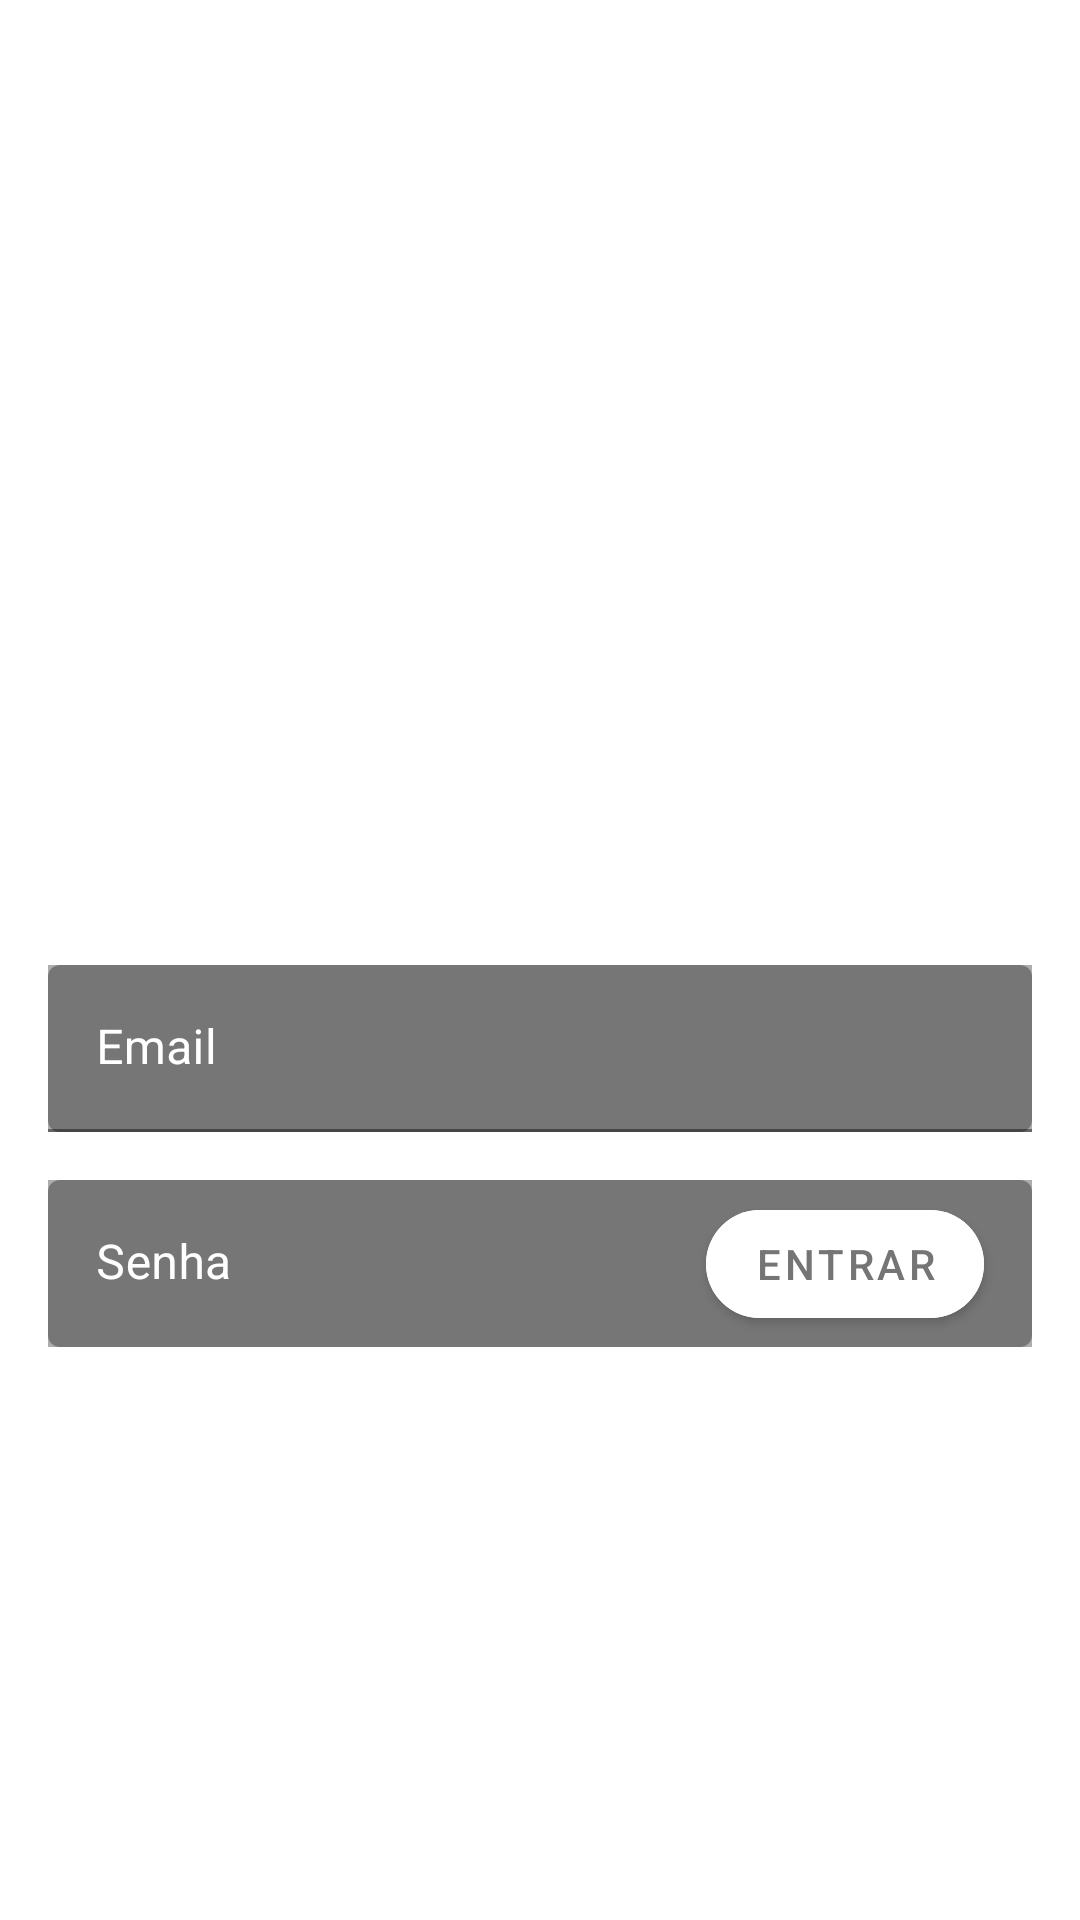

This screen was rendered from an Android layout file. Write that file and the resources it references.
<!-- AndroidManifest.xml: application theme Theme.Camp -->
<!-- res/layout/activity_login.xml -->
<?xml version="1.0" encoding="utf-8"?>
<androidx.constraintlayout.widget.ConstraintLayout xmlns:android="http://schemas.android.com/apk/res/android"
    xmlns:app="http://schemas.android.com/apk/res-auto"
    xmlns:tools="http://schemas.android.com/tools"
    android:layout_width="match_parent"
    android:layout_height="match_parent"
    tools:context=".LoginActivity">

    <androidx.appcompat.widget.AppCompatImageView
        android:id="@+id/image_background"
        android:layout_width="0dp"
        android:layout_height="match_parent"
        android:scaleType="centerCrop"
        android:src="@drawable/image_background_login"
        app:layout_constraintBottom_toBottomOf="parent"
        app:layout_constraintEnd_toEndOf="parent"
        app:layout_constraintHorizontal_bias="0.0"
        app:layout_constraintStart_toStartOf="parent"
        app:layout_constraintTop_toTopOf="parent"
        app:layout_constraintVertical_bias="0.0" />

    <androidx.appcompat.widget.AppCompatTextView
        android:id="@+id/text_label"
        android:layout_width="wrap_content"
        android:layout_height="wrap_content"
        android:layout_marginStart="28dp"
        android:drawableStart="@drawable/ic_image_ioasys"
        android:drawablePadding="8dp"
        android:gravity="center"
        android:text="@string/books"
        android:textColor="@color/white"
        android:textSize="28sp"
        android:layout_marginBottom="194dp"
        app:layout_constraintBottom_toBottomOf="parent"
        app:layout_constraintStart_toStartOf="parent"
        app:layout_constraintTop_toTopOf="parent"
        app:layout_constraintVertical_chainStyle="packed" />

    <com.google.android.material.textfield.TextInputLayout
        android:id="@+id/text_email"
        android:layout_width="0dp"
        android:layout_height="wrap_content"
        android:layout_marginHorizontal="16dp"
        android:layout_marginTop="80dp"
        android:background="#52000000"
        android:hint="@string/email"
        android:textColorHint="@color/white"
        app:boxStrokeColor="#52000000"
        app:hintTextColor="#80FFFFFF"
        app:layout_constraintEnd_toEndOf="parent"
        app:layout_constraintStart_toStartOf="parent"
        app:layout_constraintTop_toBottomOf="@id/text_label">

        <com.google.android.material.textfield.TextInputEditText
            android:id="@+id/text_edit_email"
            android:layout_width="match_parent"
            android:layout_height="wrap_content"
            android:background="@drawable/bg_input"
            android:inputType="textEmailAddress"
            android:textColor="@color/white" />

    </com.google.android.material.textfield.TextInputLayout>

    <com.google.android.material.textfield.TextInputLayout
        android:id="@+id/text_password"
        android:layout_width="0dp"
        android:layout_height="wrap_content"
        android:layout_marginHorizontal="16dp"
        android:layout_marginTop="16dp"
        android:background="#52000000"
        android:hint="@string/senha"
        android:textColorHint="@color/white"
        app:boxStrokeWidth="0dp"
        app:boxStrokeWidthFocused="0dp"
        app:boxStrokeColor="#52000000"
        app:hintTextColor="#80FFFFFF"
        app:layout_constraintEnd_toEndOf="parent"
        app:layout_constraintStart_toStartOf="parent"
        app:layout_constraintTop_toBottomOf="@id/text_email">

        <com.google.android.material.textfield.TextInputEditText
            android:id="@+id/text_edit_password"
            android:layout_width="match_parent"
            android:layout_height="wrap_content"
            android:background="@drawable/bg_input"
            android:inputType="textPassword"
            android:textColor="@color/white" />

    </com.google.android.material.textfield.TextInputLayout>

    <com.google.android.material.button.MaterialButton
        android:id="@+id/button_enter"
        android:layout_width="wrap_content"
        android:layout_height="wrap_content"
        android:layout_marginEnd="16dp"
        android:backgroundTint="@color/white"
        android:text="@string/entrar"
        android:textColor="#757575"
        app:cornerRadius="44dp"
        app:layout_constraintBottom_toBottomOf="@id/text_password"
        app:layout_constraintEnd_toEndOf="@id/text_password"
        app:layout_constraintTop_toTopOf="@id/text_password" />

    <androidx.appcompat.widget.AppCompatTextView
        android:id="@+id/text_error"
        android:layout_width="wrap_content"
        android:layout_height="wrap_content"
        android:layout_marginTop="8dp"
        android:text="@string/email_e_ou_senha_incorretos"
        android:textColor="@color/white"
        android:textSize="14sp"
        android:visibility="gone"
        app:layout_constraintEnd_toEndOf="@id/text_password"
        app:layout_constraintTop_toBottomOf="@id/text_password"
        tools:visibility="visible" />

    <androidx.appcompat.widget.AppCompatTextView
        android:id="@+id/text_register"
        android:layout_width="wrap_content"
        android:layout_height="wrap_content"
        android:layout_marginTop="8dp"
        android:text="Não é usuário? Registre-se"
        android:textColor="@color/white"
        android:textSize="16sp"
        app:layout_constraintEnd_toEndOf="parent"
        app:layout_constraintTop_toBottomOf="@id/text_error"
        app:layout_constraintStart_toStartOf="parent"
        app:layout_constraintBottom_toBottomOf="parent" />

</androidx.constraintlayout.widget.ConstraintLayout>
<!-- resources referenced by this layout -->
<resources>
  <color name="white">#FFFFFFFF</color>
  <!-- drawable bg_input (drawable) -->
  <?xml version="1.0" encoding="utf-8"?>
  <shape xmlns:android="http://schemas.android.com/apk/res/android">
      <corners android:radius="4dp"/>
  
      <solid android:color="#52000000"/>
  </shape>
  <string name="books">Books</string>
  <string name="email">Email</string>
  <string name="email_e_ou_senha_incorretos">Email e/ou senha incorretos</string>
  <string name="entrar">Entrar</string>
  <string name="senha">Senha</string>
  <style name="Theme.Camp" parent="Theme.MaterialComponents.DayNight.NoActionBar">
          
          <item name="colorPrimary">@color/purple_500</item>
          <item name="colorPrimaryVariant">@color/purple_700</item>
          <item name="colorOnPrimary">@color/white</item>
          
          <item name="colorSecondary">@color/teal_200</item>
          <item name="colorSecondaryVariant">@color/teal_700</item>
          <item name="colorOnSecondary">@color/black</item>
          
          <item name="android:statusBarColor" tools:targetApi="l">?attr/colorPrimaryVariant</item>
          
          <item name="android:windowTranslucentStatus">true</item>
          <item name="android:navigationBarColor">@color/black</item>
      </style>
  <color name="purple_500">#FF6200EE</color>
  <color name="purple_700">#FF3700B3</color>
  <color name="teal_200">#FF03DAC5</color>
  <color name="teal_700">#FF018786</color>
  <color name="black">#FF000000</color>
</resources>
